Dataset: train (GitHub, AbulHasnatHridoy/Fungal-Diseases-of-tea-leaves). Classes: healthy, heliopeltis, red rust, red spider, sunlight scorching, thrips.

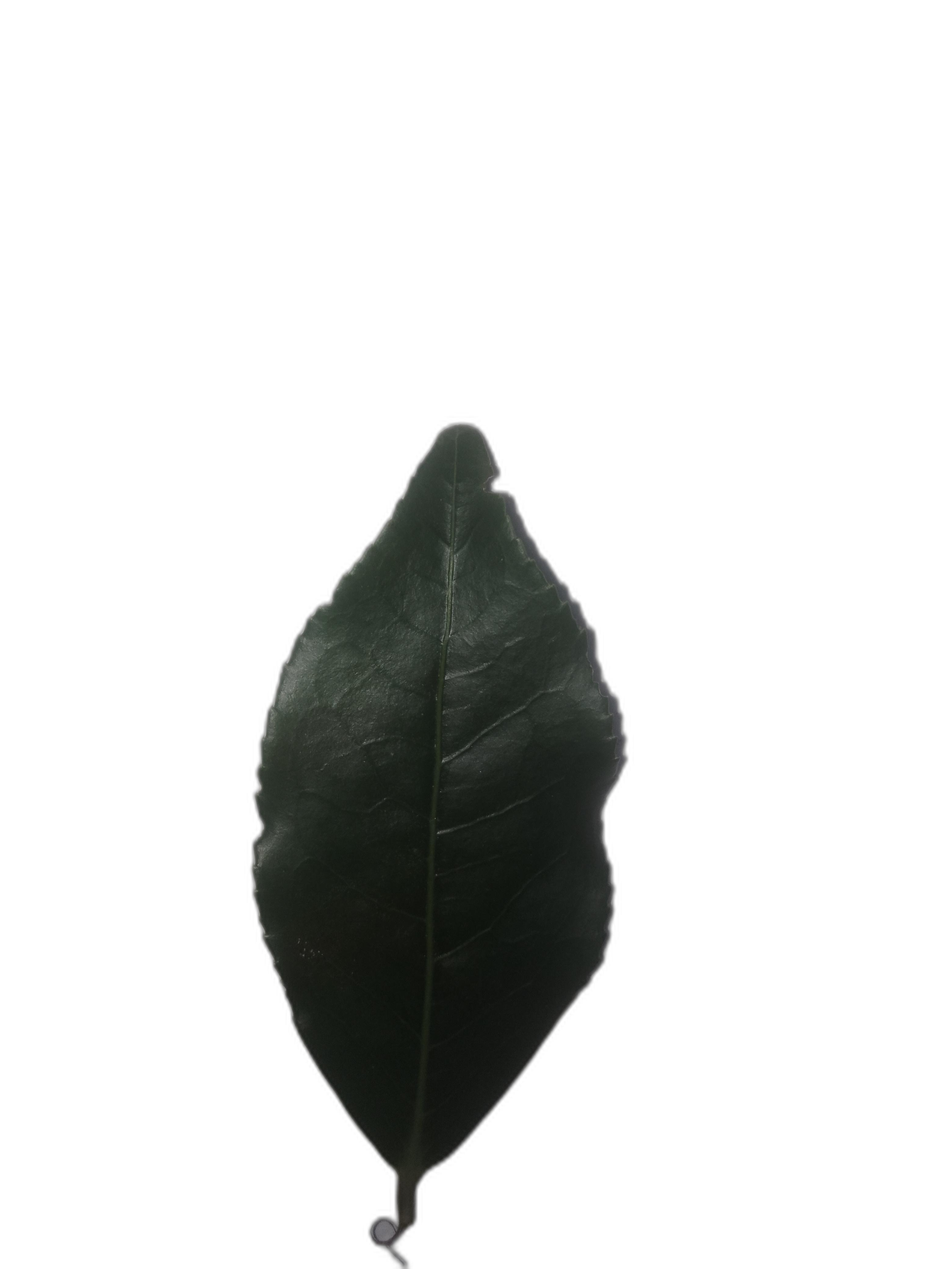
Label: healthy

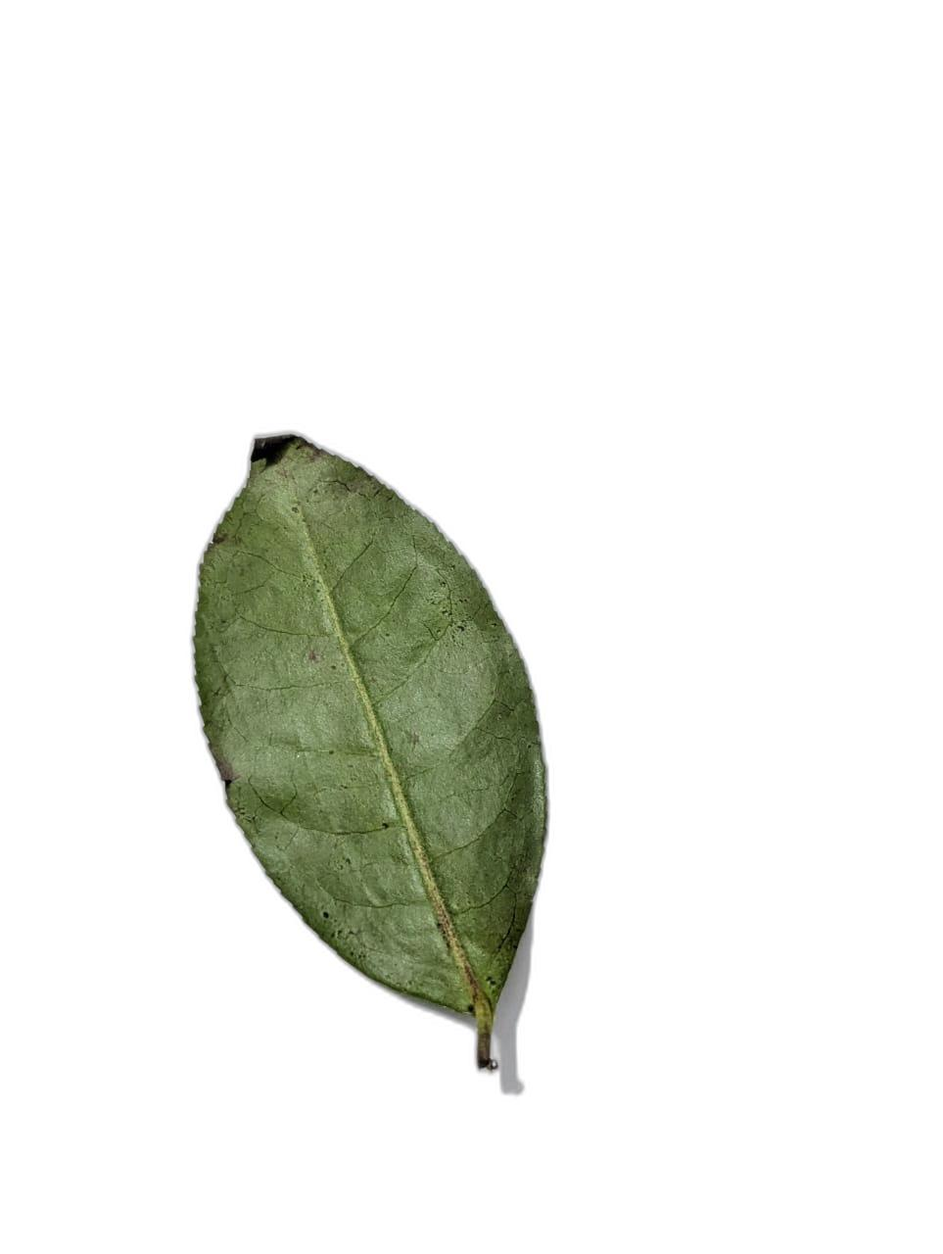
Label: sunlight scorching

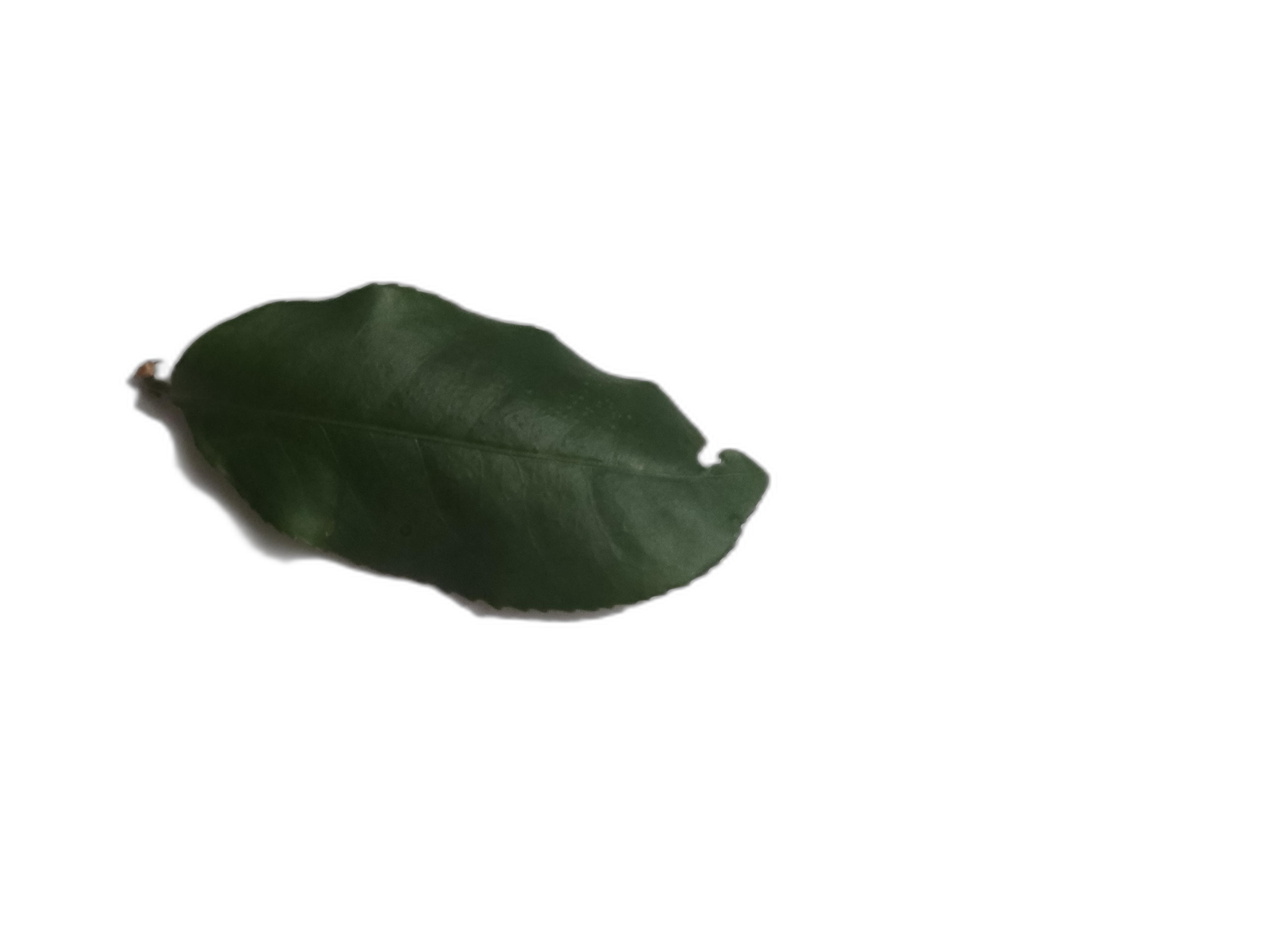
Label: healthy

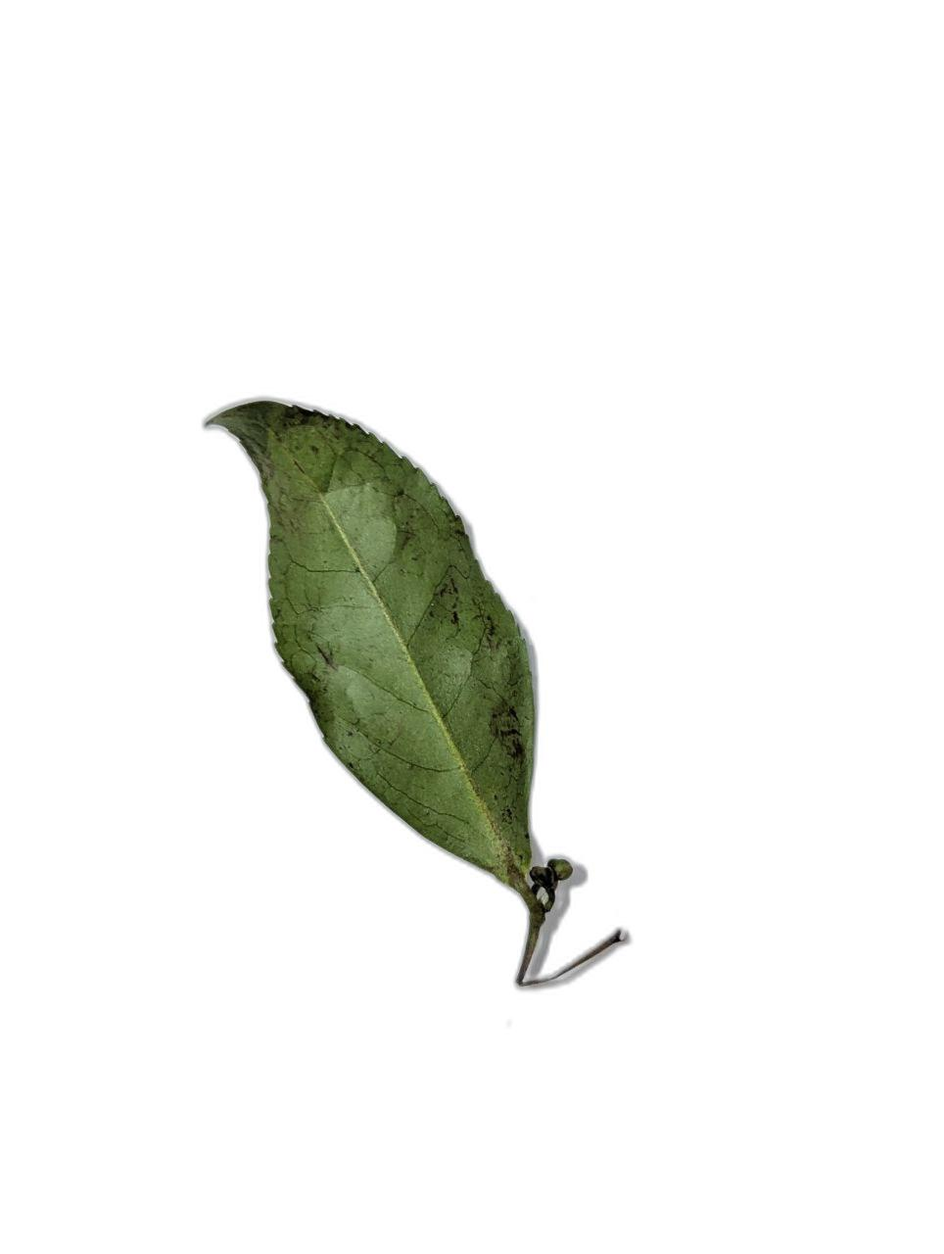
Label: heliopeltis

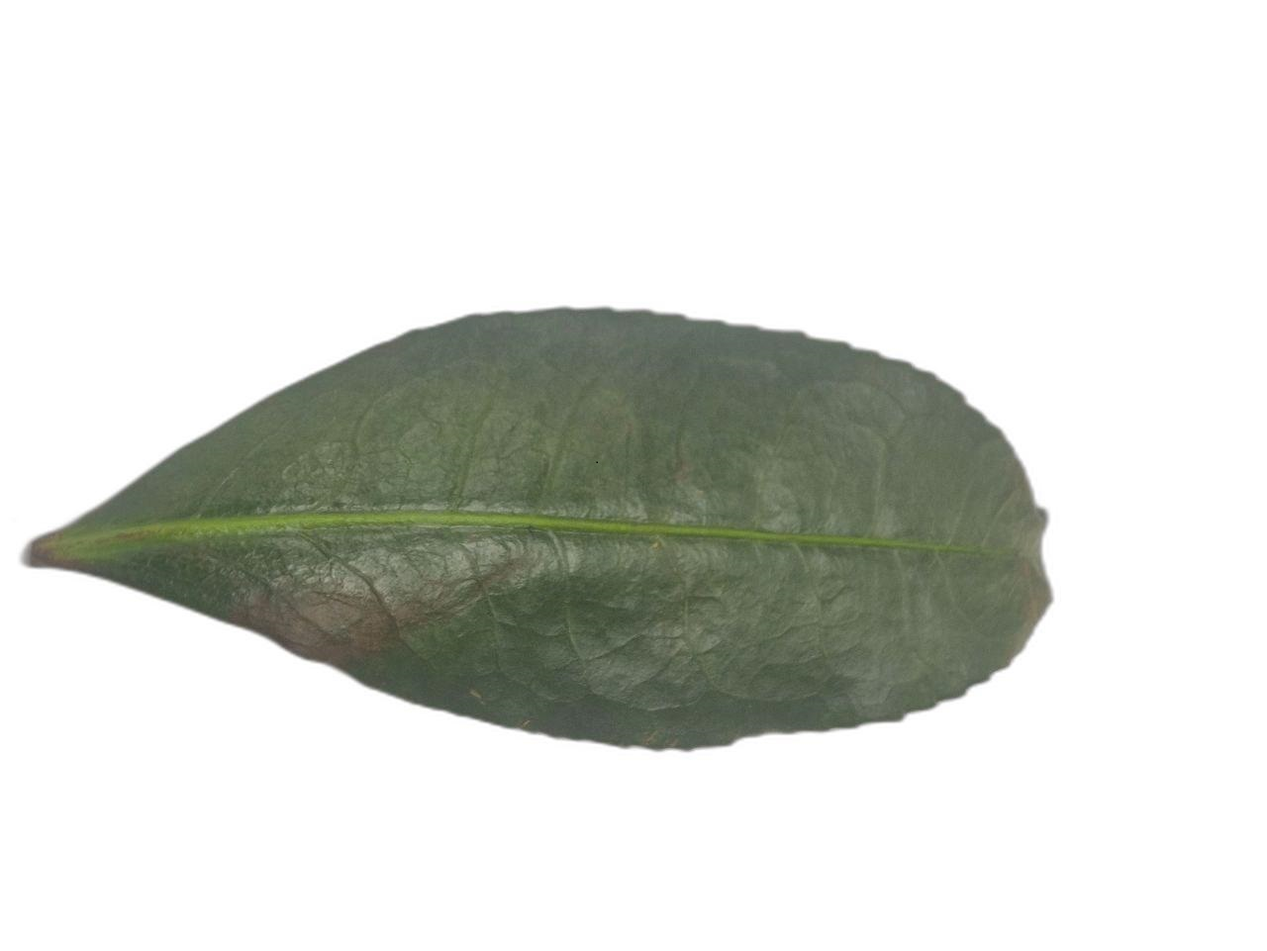
Label: red spider

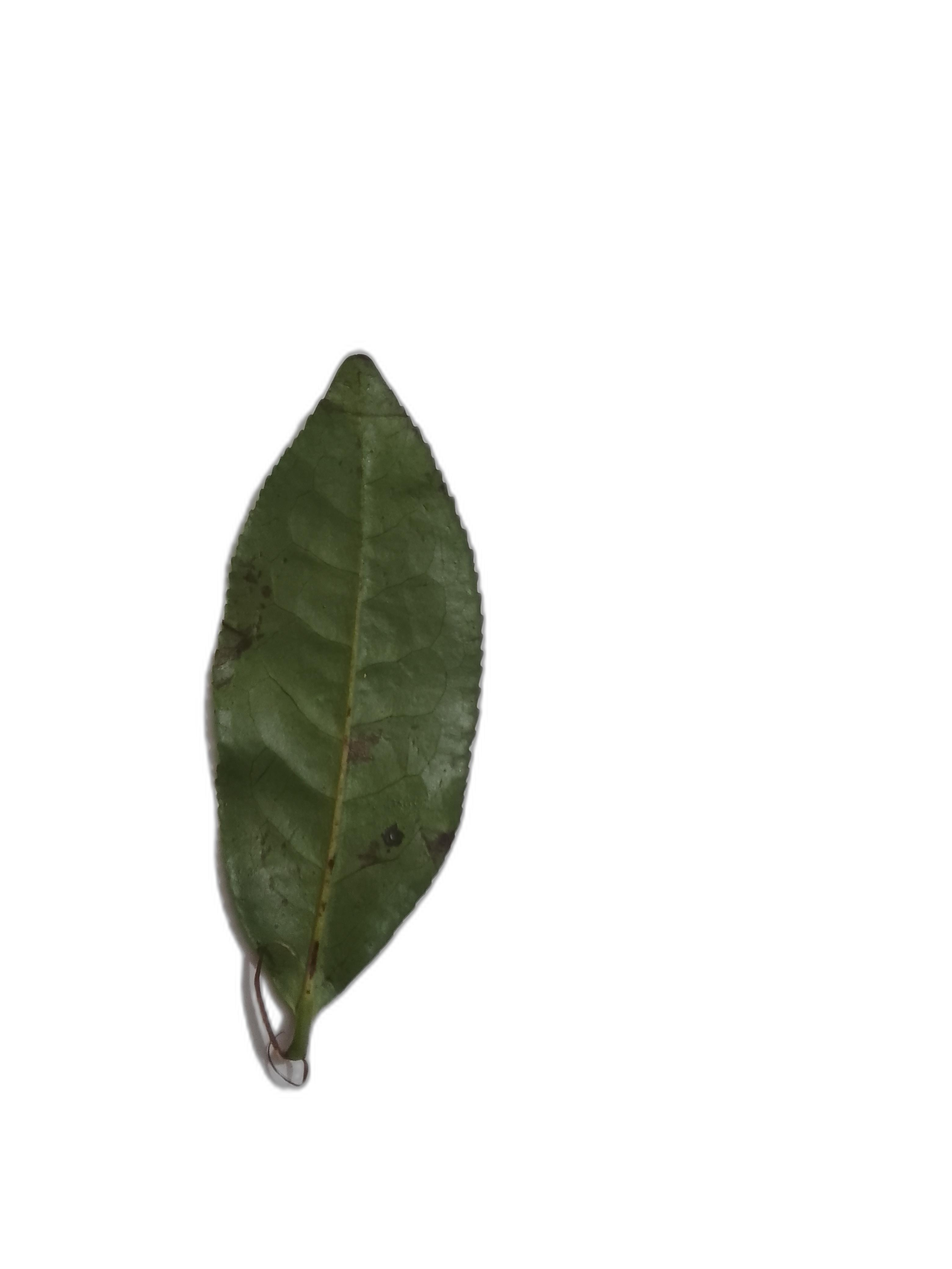
Label: sunlight scorching
